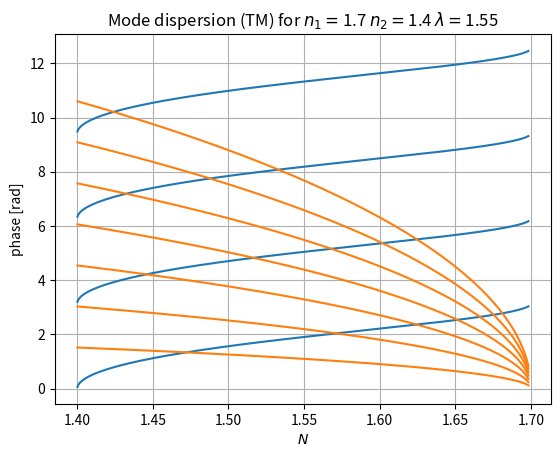

Write the Python code that produced this figure. (Note: this script raises an exception after producing the figure.)
#!/usr/bin/env python3
# -*- coding: utf-8 -*-
"""
Created on Thu Oct 15 15:37:51 2020

[redacted]
"""
## SLAB WAVEGUIDE -- TM
# A waveguide simplified as a thin-film model
# coord.system: x:up;y:out-of-page;z:right
#
#   n_2
#  --------------------------------
#   n_1      wave--->       b
#  --------------------------------
#   n_2
#
# where n_1 > n_2 to ensure total internal reflection
# b = height of n_1 region 
#
# Derivation of TM Mode Dispersion Relation and H_y can be found in assignment submission Optikk_GK_Assignment_4.pdf

import numpy as np
import matplotlib.pyplot as plt
import sys

def intersectionsAmount(lhs, rhs, rhs_modes):
    # returns the amount of intersections between rhs and lhs(for a given b)
    # rhs_modes is decided by user in system constants
    if lhs[0] > rhs[0] + (rhs_modes - 1) * np.pi:
        return rhs_modes
    else:
        return intersectionsAmount(lhs, rhs, rhs_modes - 1)

P = 1000                                       # data points

# system constants
wl = 1.55                                       # wavelength, micrometers
n_1 = 1.7                                       # inner material refractive index
n_2 = 1.4                                       # outer material refractive index
rhs_modes = 4                                   # number of modes m to plot of right-hand-side mode-relation eq

# system variables
bwl = np.arange(.25, rhs_modes / 2, .25)        # b / wl
N = np.linspace(n_2 * 1.0001, n_1 * 0.999, P)   # Effective refractive index; avoid divide by zero
beta = 2 * np.pi * N / wl                       # propagation constant

############### MODE DISPERSION ###############
MD_lhs = []                                     # left-hand-side of mode dispersion equation
for i in bwl:                                   # calculate for various b/wl
    MD_lhs.append(np.sqrt(n_1**2 - N**2) * 2 * np.pi * i)
MD_rhs = 2 * np.arctan( (n_1 / n_2)**2 * np.sqrt((N**2 - n_2**2) / (n_1**2 - N**2))) # right hand side, valid for any multiplum of pi

# Figure
plt.figure()
for i in range(rhs_modes):
    plt.plot(N, MD_rhs + i * np.pi, '#1f77b4')
for i in range(len(bwl)):
    plt.plot(N, MD_lhs[i], '#ff7f0e')
plt.grid(True)
plt.xlabel(r"$N$")
plt.ylabel(r"phase [rad]")
plt.title(r"Mode dispersion (TM) for $n_1=$" + str(n_1) + " $n_2=$"+ str(n_2) + " $\lambda=$"+ str(wl))
plt.show()

# User choose for which "b" to find modes (look at graph)
print("Note: mode dispersion MD_lhs is found for each value of b/wl, in total", len(MD_lhs), "cases.")
lhs_b = int(input("Choose which MD_lhs (red curves) to find intersect points (0 - " + str(len(MD_lhs)-1) + "): "))

# For each intersection, find their indices in MD_lhs&MD_rhs => can find N for each mode
numberOfModes = intersectionsAmount(MD_lhs[lhs_b], MD_rhs, rhs_modes)
idx = []
for i in range(numberOfModes):
    idx.append(np.argwhere(np.diff(np.sign(MD_lhs[lhs_b] - (MD_rhs + np.pi*i)))).flatten())
N_mode = []
for i in idx:
    N_mode.append(float(N[i]))
b = float(bwl[lhs_b] * wl)

print("\nb = ", b, "um")
print("Number of modes:", numberOfModes)
print("N =", N_mode)



############### Hy FIELD COMPONENT ###############
# Henceforth using the N and b found from the mode calculation
N2 = np.power(N_mode, 2)
K = np.sqrt(n_1**2 - N2) * 2 * np.pi / wl         # diff. eq. solution wave prop. constants
gamma = np.sqrt(N2 - n_2**2) * 2 * np.pi / wl     # diff. eq. solution wave prop. constants
A = 1                                             # diff. eq. solution constant
B = A                                               # diff. eq. solution constant
C = gamma * A * n_1**2 / (K * n_2**2)                                   # diff. eq. solution constant
D = B * (K*n_2**2*np.sin(K*b) / (gamma*n_1**2)) - np.cos(K * b) # diff. eq. solution constant

print("\nDifferential equation solution constants:")
print("K =", K, "\ngamma =", gamma, "\nA = B =", A, "; C =", C, "; D =", D)

# For each mode, solve H_y and store in H_y[mode]
x = np.linspace(-2*b, 3*b, P)                       # x position
H_y = np.zeros((numberOfModes, len(x)))
for mode in range(numberOfModes):
    index = 0
    for X in x: 
        if X < 0:
            H_y[mode][index] = A*np.exp(gamma[mode]*X)
        elif X >= 0 and X <= b:
            H_y[mode][index] = B*np.cos(K[mode]*X) + C[mode]*np.sin(K[mode]*X)
        elif X > b:
            H_y[mode][index] = D[mode]*np.exp(-gamma[mode]*(X - b))
        else:
            print("Invalid x value when attempting to calculate H_y: x =", i)
            sys.exit("Exiting program.")
        index = index + 1
        
# Figure
xlimit = [-max(H_y[0]), max(H_y[0])]
plt.figure()
for mode in range(numberOfModes):
    plt.plot(H_y[mode], x, label="m = " + str(mode))
plt.plot(xlimit, [0, 0], 'k', linewidth=1.5)
plt.plot(xlimit, [b, b], 'k', linewidth=1.5)
plt.grid(True)
plt.xlim(xlimit)
plt.xlabel(r"$H_y$ [a.u]")
plt.ylabel(r"$x$ [$\mu$m]")
plt.title(r"b = " + str(b) + "\nN = " + str(np.around(N_mode, 4)))
plt.legend()
plt.show()
      
      

      
      
      
      